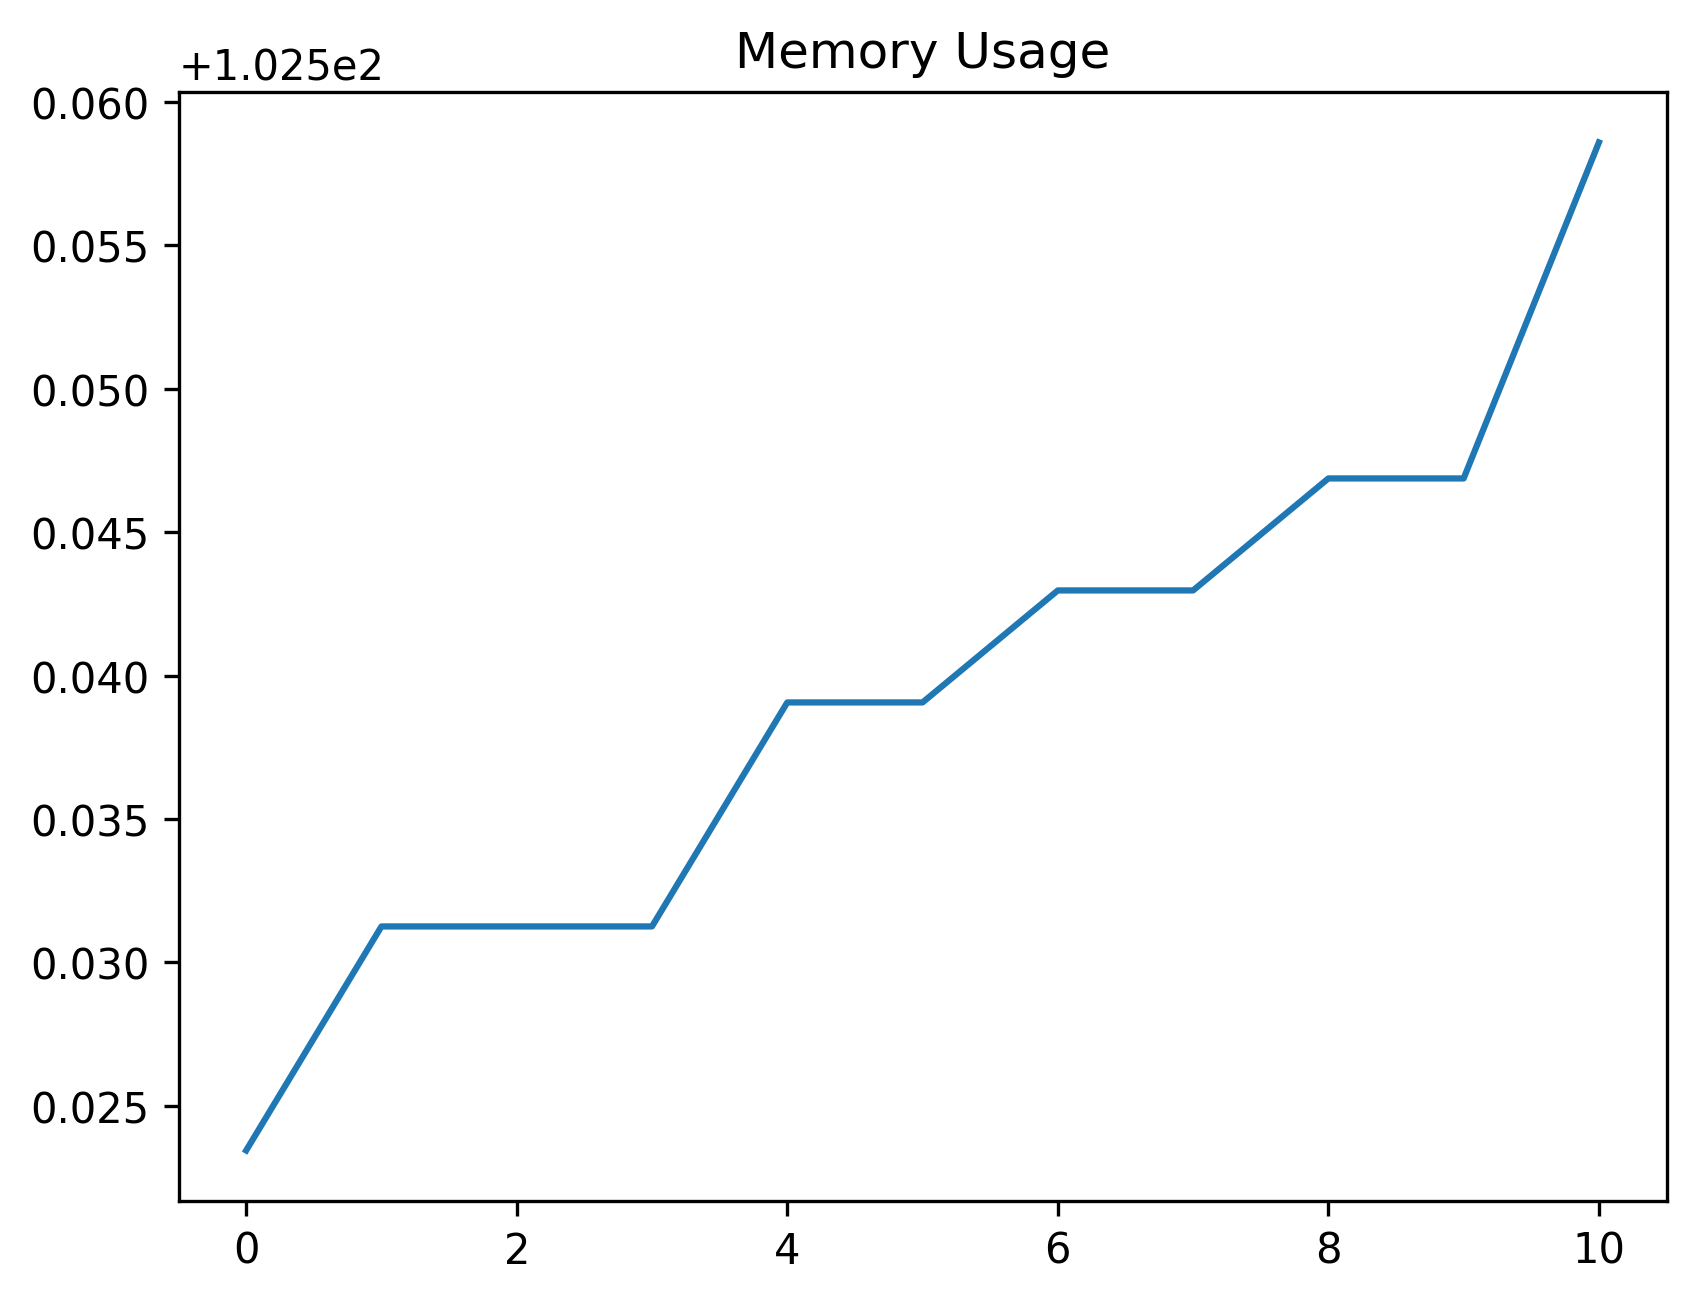

The data file committed next to this chart (first rows):
date_time, name, memory
2024-02-05 14:10:23.159413, start, 102.5
2024-02-05 14:10:23.595685, click_development_azure_account_button, 102.5
2024-02-05 14:10:23.607269, wait_for_login_tab_to_open_two_items, 102.5
2024-02-05 14:10:23.623580, swap_to_new_tab, 102.5
2024-02-05 14:10:41.378091, wait_for_user_name, 102.5
2024-02-05 14:10:41.991342, fill_in_user_name, 102.5
2024-02-05 14:10:42.762730, for_password_element, 102.5
2024-02-05 14:10:43.801044, fill_in_password, 102.5
2024-02-05 14:10:44.677249, stay_signed_in, 102.5
2024-02-05 14:10:44.711243, switch_to_default, 102.5
2024-02-05 14:11:14.790198, wait_for_main, 102.6
